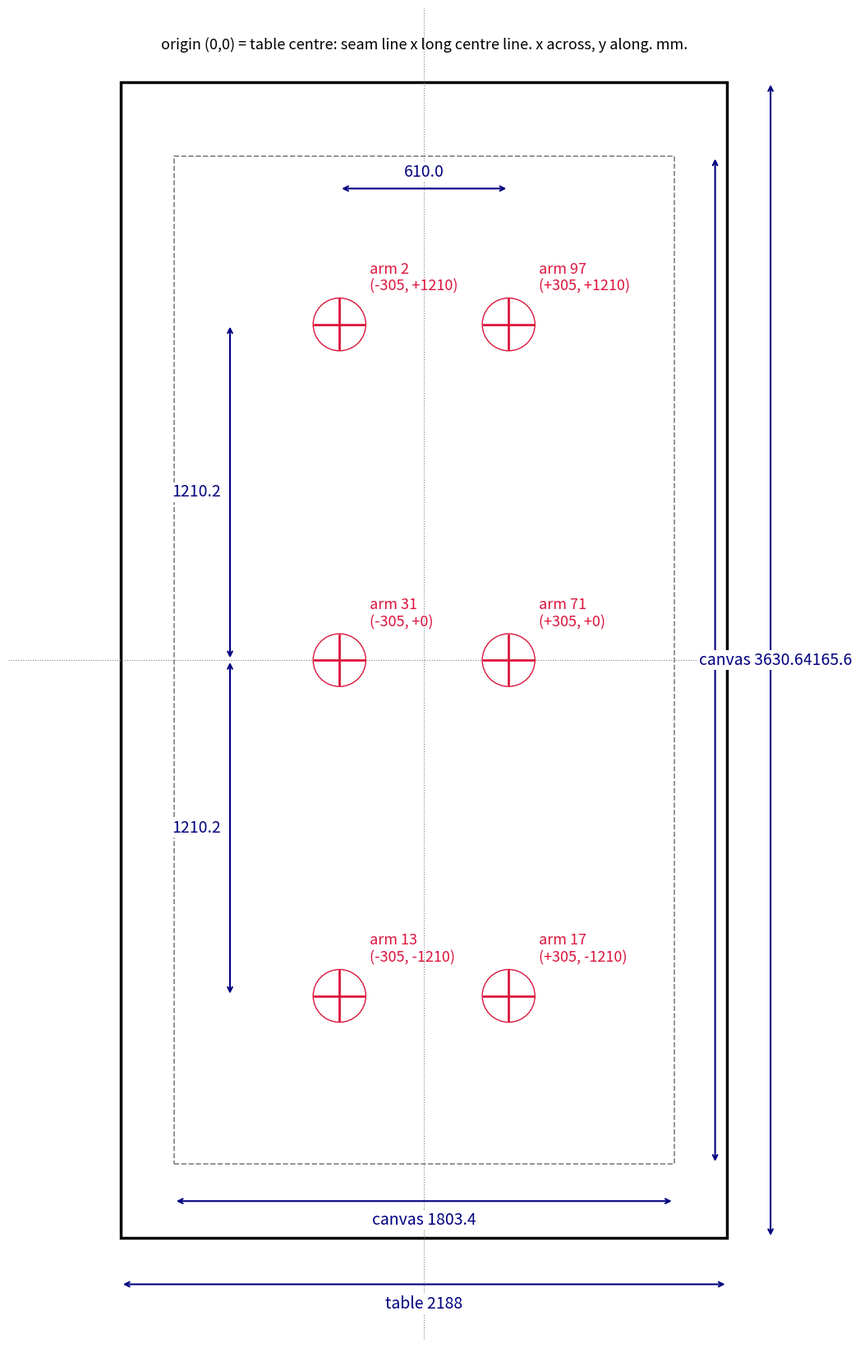

Write the Python code that produced this figure.
#!/usr/bin/env python3
"""A one-page, minimal plan: the table outline, the canvas, and the six arm
rotation axes, dimensioned from the TABLE CENTRE.  Nothing else.

    python scripts/draw_axes_frame.py            -> out/drawings/axes_frame.{pdf,png}

Numbers (mm): table 2188 x 4165.6 (two butted half-frames, Pete's tape 416.6 cm);
canvas 1803.4 x 3630.6 centred on the table; axes at x = +-305.0 (610 apart) and
y = 0, +-1210.2 (the middle row on the seam line).
"""
from pathlib import Path
import matplotlib
matplotlib.use("Agg")
import matplotlib.pyplot as plt
from matplotlib.patches import Rectangle

TABLE_W, TABLE_L = 2188.0, 4165.6
CANVAS_W, CANVAS_L = 1803.4, 3630.6
AX_X = (-305.0, 305.0)
AX_Y = (-1210.2, 0.0, 1210.2)
ARMS = {(-305.0, -1210.2): 13, (305.0, -1210.2): 17,
        (-305.0, 0.0): 31, (305.0, 0.0): 71,
        (-305.0, 1210.2): 2, (305.0, 1210.2): 97}


def main(out_dir="out/drawings"):
    out = Path(out_dir)
    out.mkdir(parents=True, exist_ok=True)
    fig, ax = plt.subplots(figsize=(11.7, 16.5))          # A3 portrait
    ax.set_aspect("equal")
    ax.add_patch(Rectangle((-TABLE_W / 2, -TABLE_L / 2), TABLE_W, TABLE_L,
                           fill=False, lw=2.5, ec="black"))
    ax.add_patch(Rectangle((-CANVAS_W / 2, -CANVAS_L / 2), CANVAS_W, CANVAS_L,
                           fill=False, lw=1.2, ec="gray", ls="--"))
    ax.axhline(0, color="gray", lw=0.8, ls=":")
    ax.axvline(0, color="gray", lw=0.8, ls=":")
    for (x, y), arm in ARMS.items():
        ax.plot([x - 90, x + 90], [y, y], color="crimson", lw=2)
        ax.plot([x, x], [y - 90, y + 90], color="crimson", lw=2)
        ax.add_patch(plt.Circle((x, y), 95, fill=False, ec="crimson", lw=1))
        ax.text(x + 110, y + 110, f"arm {arm}\n({x:+.0f}, {y:+.0f})",
                fontsize=13, color="crimson", va="bottom")
    # dimensions
    def dim(x0, y0, x1, y1, text, off=(0, 0)):
        ax.annotate("", xy=(x1, y1), xytext=(x0, y0),
                    arrowprops=dict(arrowstyle="<->", lw=1.5, color="navy"))
        ax.text((x0 + x1) / 2 + off[0], (y0 + y1) / 2 + off[1], text,
                fontsize=14, color="navy", ha="center", va="center",
                bbox=dict(fc="white", ec="none", pad=1))
    dim(-305, 1700, 305, 1700, "610.0", off=(0, 60))
    dim(-700, 0, -700, 1210.2, "1210.2", off=(-120, 0))
    dim(-700, -1210.2, -700, 0, "1210.2", off=(-120, 0))
    dim(-TABLE_W / 2, -2250, TABLE_W / 2, -2250, f"table {TABLE_W:.0f}", off=(0, -70))
    dim(1250, -TABLE_L / 2, 1250, TABLE_L / 2, f"table {TABLE_L:.1f}", off=(130, 0))
    dim(-CANVAS_W / 2, -1950, CANVAS_W / 2, -1950, f"canvas {CANVAS_W}", off=(0, -70))
    dim(1050, -CANVAS_L / 2, 1050, CANVAS_L / 2, f"canvas {CANVAS_L}", off=(130, 0))
    ax.text(0, TABLE_L / 2 + 120, "origin (0,0) = table centre: seam line x long centre line. "
            "x across, y along. mm.", ha="center", fontsize=13)
    ax.set_xlim(-1500, 1500)
    ax.set_ylim(-2450, 2350)
    ax.axis("off")
    fig.tight_layout()
    for ext in ("pdf", "png"):
        fig.savefig(out / f"axes_frame.{ext}", dpi=150)
    return out / "axes_frame.pdf"


if __name__ == "__main__":
    print(main())
